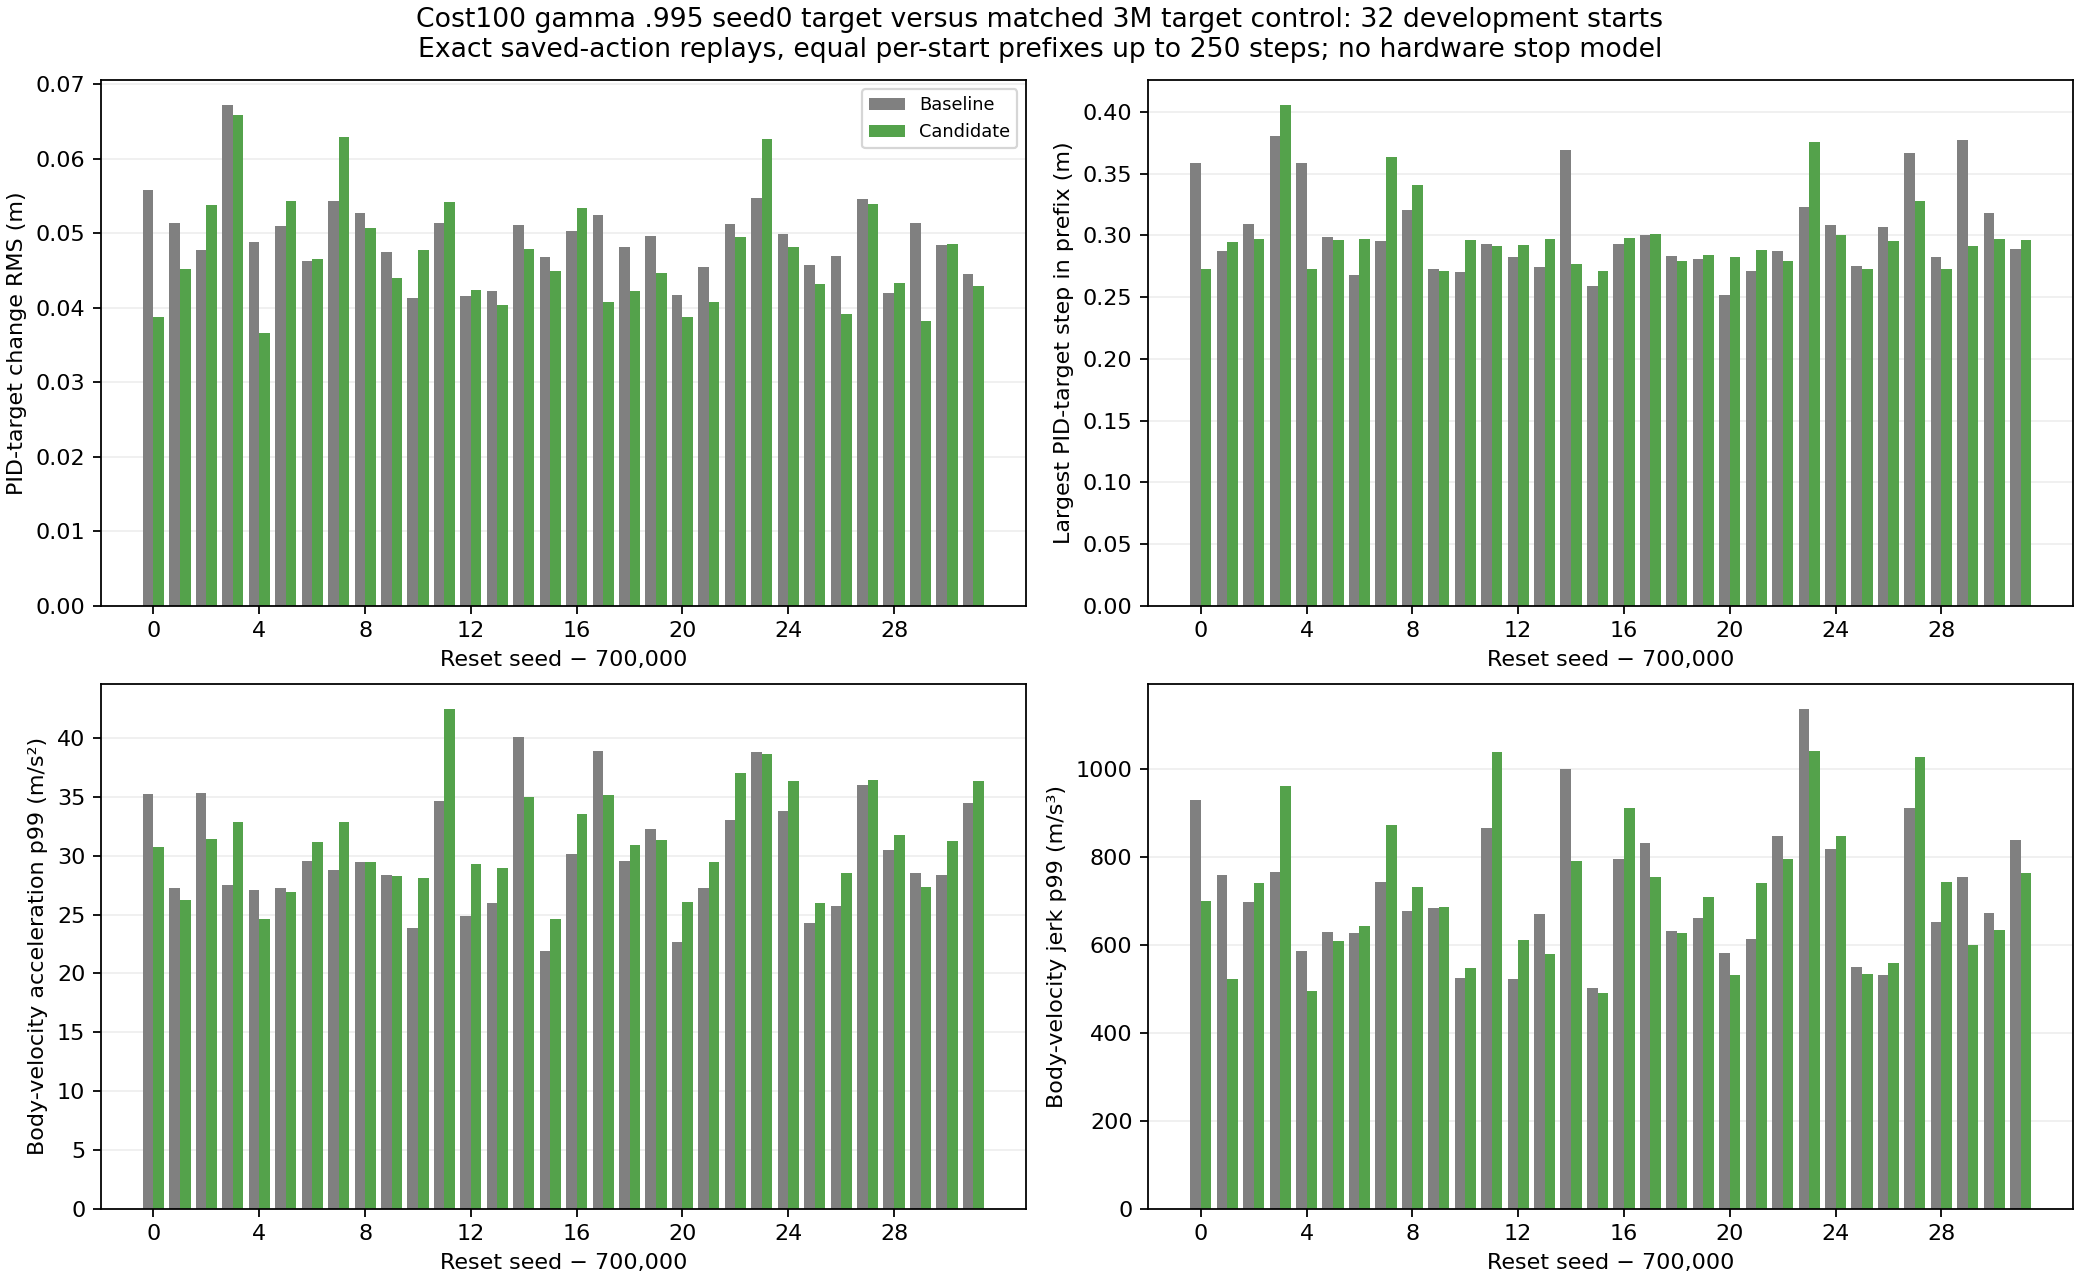

The table this chart was drawn from, first rows:
policy, scenario, seed, episode_steps, replayed_steps, exact_match, pid_target_change_rms_m, scaled_action_change_rms_m_excluding_res…, trajectory_sha256, pid_target_change_p95_m, body_speed_p95_m_s, velocity_acceleration_p95_m_s2, velocity_jerk_p95_m_s3, pid_target_change_p99_m, pid_target_change_maximum_m, body_speed_p99_m_s, body_speed_maximum_m_s, velocity_acceleration_p99_m_s2, velocity_acceleration_maximum_m_s2, velocity_jerk_p99_m_s3, velocity_jerk_maximum_m_s3
baseline, training, 700000, 9874, 250, True, 0.05583, 0.07421, 2a64044f56106643cab63316f62d3e3d53da76dd…, 0.1715, 2, 22.4, 622.5, 0.2719, 0.3588, 2, 2, 35.22, 42.71, 929.5, 1207
candidate, training, 700000, 796, 250, True, 0.03876, 0.05272, 256c1c9d07f381df6674f410f8fbb4ab1daad151…, 0.1342, 1.821, 21.44, 546.4, 0.2127, 0.2732, 2, 2, 30.74, 36.34, 698.4, 881.5
baseline, training, 700001, 3716, 250, True, 0.05141, 0.07795, e72902bde6303ee615a6c56d6135eb4d0abc658b…, 0.188, 1.915, 21.46, 481.2, 0.2611, 0.2873, 2, 2, 27.26, 30.37, 757.6, 880.4
candidate, training, 700001, 1183, 250, True, 0.04523, 0.06838, 186e2d192807c24ed200ec60b8ec9fe822b62b7c…, 0.1544, 1.812, 17.38, 423.3, 0.2692, 0.2945, 2, 2, 26.21, 30.71, 522.8, 714
baseline, training, 700002, 843, 250, True, 0.04778, 0.06334, 27cd55c774f13cb4fb394ddb0160736d788918da…, 0.1515, 2, 23.89, 520.3, 0.2785, 0.3097, 2, 2, 35.36, 45.54, 697, 1013
candidate, training, 700002, 445, 250, True, 0.05375, 0.07821, 9910258602956cae28d729dbc5944f3ac3fa2747…, 0.1697, 1.973, 24.05, 584.2, 0.2769, 0.2972, 2, 2, 31.44, 33.97, 741, 841.6
baseline, training, 700003, 20000, 139, True, 0.06712, 0.09172, 52535fcbb4cee0e04b4e7670db10197cf6bdfcb4…, 0.2075, 1.726, 21.56, 567.3, 0.2984, 0.3804, 2, 2, 27.47, 33.35, 764.9, 1048
candidate, training, 700003, 139, 139, True, 0.06591, 0.08913, faef873ef57ba47f2a96ff144e1f0f7933e865ea…, 0.2254, 1.91, 22.89, 579.5, 0.3866, 0.4054, 2, 2, 32.83, 37.96, 960, 1057
baseline, training, 700004, 16874, 250, True, 0.04876, 0.06731, 14f49faa5556c08f994abf175578ab45b5ad9e4b…, 0.1391, 1.904, 19.65, 364.8, 0.2463, 0.359, 2, 2, 27.06, 44.96, 586.3, 826.3
candidate, training, 700004, 1563, 250, True, 0.03656, 0.05524, 3858901fe896a349284a87016ab587e741e2418f…, 0.1309, 1.629, 18.01, 347.1, 0.1998, 0.2727, 2, 2, 24.6, 29.1, 494, 739.8
baseline, training, 700005, 8735, 250, True, 0.05092, 0.07341, bd8772e1b546bd91b34c25234f439b1be85a689a…, 0.1798, 2, 22.92, 437.2, 0.2656, 0.299, 2, 2, 27.22, 28.68, 628.8, 772.7
candidate, training, 700005, 5971, 250, True, 0.05435, 0.07389, 92239354b429e94fbd1be64fcfcc7604a5a9b8ab…, 0.1879, 1.943, 19.87, 494.2, 0.2653, 0.2966, 2, 2, 26.93, 29.42, 608.9, 641.4
baseline, training, 700006, 20000, 250, True, 0.04628, 0.06198, d06d34e39ffc8aca69411dc3c71119d6019a9d08…, 0.1463, 1.958, 18.64, 487.8, 0.2538, 0.268, 2, 2, 29.55, 34.42, 625.9, 949.6
candidate, training, 700006, 867, 250, True, 0.04649, 0.06916, 1cd5cdf4debcc779368ac3e1a90183c3e2e54fd2…, 0.1471, 2, 19.37, 464.1, 0.2735, 0.297, 2, 2, 31.17, 33.6, 641.5, 737.3
baseline, training, 700007, 5517, 250, True, 0.05431, 0.07153, 679912db56457f37b7316898b308bb5b5d3fab37…, 0.1902, 1.843, 20.39, 491.7, 0.2715, 0.2955, 2, 2, 28.74, 33.85, 742.1, 880
candidate, training, 700007, 389, 250, True, 0.06295, 0.0972, bbb68debac7f432fb0436127dd35b7c5601b9cc3…, 0.2465, 1.81, 22.08, 584.8, 0.2955, 0.3634, 2, 2, 32.83, 37.55, 870.9, 930.2
baseline, training, 700008, 20000, 250, True, 0.05274, 0.07029, e856a5792358bc21ff5f8ab3edd2eb62c2ca8ccc…, 0.1661, 1.914, 19.01, 529.5, 0.2732, 0.321, 2, 2, 29.45, 31.95, 677.2, 849.5
candidate, training, 700008, 17514, 250, True, 0.0507, 0.08156, 306d978f5eb85e8507299d585f15ef19bdb3add8…, 0.1739, 1.724, 19.62, 485.7, 0.2684, 0.3412, 2, 2, 29.45, 32.5, 730.2, 824.4
baseline, training, 700009, 20000, 250, True, 0.04745, 0.06139, 7372fd17476ac28dd99f93c153133c991002d168…, 0.1537, 1.921, 19.22, 443.4, 0.2692, 0.2733, 2, 2, 28.33, 33.48, 684.5, 882.1
candidate, training, 700009, 701, 250, True, 0.04395, 0.06292, f7fe1dca32703f4b0317b6978ddb03c08e995f33…, 0.1341, 1.773, 20.07, 425, 0.2635, 0.2716, 2, 2, 28.27, 32.69, 686, 854.9
baseline, training, 700010, 14397, 250, True, 0.04127, 0.05415, c34671f5210d402b16419de7e9338590337e43bd…, 0.127, 1.91, 16.14, 308.4, 0.2237, 0.2705, 2, 2, 23.84, 28.9, 525.1, 777.8
candidate, training, 700010, 1859, 250, True, 0.0477, 0.07206, d59832b4c172c6193fd6b7020196e57b96db93cd…, 0.1483, 1.906, 17.14, 428.1, 0.2697, 0.2961, 2, 2, 28.08, 31.76, 546.9, 733.1
baseline, training, 700011, 20000, 250, True, 0.05129, 0.06793, 28899e6ac7d66b8b2c8b7c9cd99f14dd941feb73…, 0.1767, 1.955, 25.82, 685, 0.2499, 0.2929, 2, 2, 34.66, 37.95, 864.3, 975.3
candidate, training, 700011, 9360, 250, True, 0.05412, 0.08088, 66da432b51a4a18caf37d58f468351fec1a0f5af…, 0.2074, 2, 30.81, 717.2, 0.2836, 0.2913, 2, 2, 42.49, 51.54, 1037, 1103
baseline, training, 700012, 20000, 250, True, 0.04158, 0.05829, 988a948102dbc8e5fae6a3dd8dcc90a2e41dec69…, 0.1212, 1.799, 14.51, 316.8, 0.2385, 0.2828, 2, 2, 24.89, 31.76, 522.5, 906.3
candidate, training, 700012, 5161, 250, True, 0.0423, 0.06886, 83160407affad4d39371b6c7cd111781de4669d7…, 0.1431, 1.765, 17.53, 423.8, 0.2707, 0.2922, 2, 2, 29.28, 33.71, 609.8, 929.1
baseline, training, 700013, 20000, 250, True, 0.04221, 0.05852, 0df74010c37bc7739d5490f12b7fd9255532bd4e…, 0.1286, 1.726, 16.21, 369.1, 0.2297, 0.2748, 2, 2, 25.99, 30.14, 669.6, 861.5
candidate, training, 700013, 20000, 250, True, 0.04041, 0.0602, 483d9989d513f3f2a918808ead934e72e7aa4be5…, 0.1151, 1.687, 16.06, 364.1, 0.2661, 0.2972, 2, 2, 28.92, 29.53, 578.3, 799.9
baseline, training, 700014, 14313, 250, True, 0.05103, 0.06722, 0b6684b12c9074ef49396ddffec2d8a991f43b9e…, 0.1665, 1.991, 27.17, 624.4, 0.3022, 0.3695, 2, 2, 40.07, 52.38, 998.2, 1410
candidate, training, 700014, 12019, 250, True, 0.04783, 0.06949, e979bd6f31848fafceb32017643d06fcbe9f9ce4…, 0.1418, 1.99, 22.18, 587.5, 0.2736, 0.2768, 2, 2, 35.01, 46.53, 790.6, 1030
baseline, training, 700015, 20000, 250, True, 0.0468, 0.06307, 22104e61ba5c625ec0def8d427c688bb11f57660…, 0.1508, 1.715, 15.73, 301.2, 0.221, 0.259, 1.986, 2, 21.93, 27.89, 502.5, 722.2
candidate, training, 700015, 20000, 250, True, 0.04488, 0.06494, 9ba7eae701d84694259ed1dec376d4c6abeed083…, 0.1365, 1.694, 16.53, 360.4, 0.2649, 0.2711, 2, 2, 24.58, 25.38, 489.9, 547.5
baseline, training, 700016, 6737, 250, True, 0.05027, 0.07184, 6bdbd3920de2310b75b17153f3c1ce0df1e0a562…, 0.1571, 2, 22.73, 523.2, 0.2477, 0.2931, 2, 2, 30.17, 33.8, 795.4, 896.9
candidate, training, 700016, 13712, 250, True, 0.05337, 0.08088, 91231d2615f478ef42ca419f8d5a34791248e96a…, 0.2096, 1.937, 21.93, 608.1, 0.2921, 0.2983, 2, 2, 33.53, 35.76, 911.2, 1009
baseline, training, 700017, 6983, 250, True, 0.05241, 0.07172, c38d5eee629cbb29f6f52bee4f1844d3c5a78685…, 0.1561, 2, 25.6, 674.5, 0.2951, 0.3001, 2, 2, 38.85, 41.7, 830.1, 917.8
candidate, training, 700017, 607, 250, True, 0.04078, 0.05874, e0bb835bea593bfd33444a9422d091f951a05aa1…, 0.1284, 1.911, 17.63, 493.8, 0.2441, 0.3015, 2, 2, 35.19, 39.6, 754.1, 849
baseline, training, 700018, 20000, 250, True, 0.04811, 0.06532, 717c2848a261ca37becc3971f0a17d151d368bc1…, 0.1494, 1.957, 20.14, 477.4, 0.2485, 0.2835, 2, 2, 29.56, 34.72, 630.8, 1013
candidate, training, 700018, 4508, 250, True, 0.04223, 0.05819, 8b1a03e26f56cda1781abdf2fe35b41481414dba…, 0.1214, 1.963, 17.95, 504.1, 0.2551, 0.2794, 2, 2, 30.93, 36.22, 626.9, 896.5
baseline, training, 700019, 20000, 250, True, 0.04966, 0.07437, de943ed848d33caf702b25531b71d47885834bc8…, 0.1651, 2, 22.62, 472.8, 0.2674, 0.2812, 2, 2, 32.24, 44.56, 660, 905.1
candidate, training, 700019, 20000, 250, True, 0.04461, 0.06353, cd2905c9981552a6592cd1e2f19c05ba9296b6b6…, 0.1419, 1.793, 21.37, 482.2, 0.2674, 0.2841, 2, 2, 31.35, 32.92, 708.3, 777.5
baseline, training, 700020, 20000, 250, True, 0.04172, 0.05431, 735df32a88d5d0e3d977f5372e63ed9d6a15061e…, 0.1354, 1.635, 15.78, 337.9, 0.223, 0.2514, 2, 2, 22.68, 23.65, 581.4, 681.6
candidate, training, 700020, 2961, 250, True, 0.03873, 0.05849, d7b5d9de3cc6438ef4e3f4f279d9de3d9361fb7e…, 0.1249, 1.735, 15.26, 353.6, 0.2498, 0.2823, 2, 2, 26.05, 28.24, 532.3, 696.4
baseline, training, 700021, 12407, 250, True, 0.04551, 0.06387, 5260cb7e4c29dd1dc50e9ef04795c9ccf830cd70…, 0.1574, 1.973, 18.66, 477.4, 0.2511, 0.2715, 2, 2, 27.23, 37.55, 612.9, 988.6
candidate, training, 700021, 6079, 250, True, 0.04074, 0.0612, 9be79e413c405482e8d8f5780e2e6f1ce4f51926…, 0.1093, 1.86, 18.27, 442.5, 0.2446, 0.2878, 2, 2, 29.46, 34.98, 739.2, 888.9
baseline, training, 700022, 1654, 250, True, 0.05124, 0.06776, 0b701978772ffbeb08aaca4acdad2e05d3faf713…, 0.1716, 2, 24.04, 636.1, 0.2471, 0.2873, 2, 2, 32.99, 40.97, 848.1, 1149
candidate, training, 700022, 1228, 250, True, 0.04948, 0.07391, 3235130aa7909e7ed8a4f5dac793ed040fae906b…, 0.1407, 1.914, 22.61, 575.1, 0.2575, 0.279, 2, 2, 37.05, 40.19, 794.4, 896.8
baseline, training, 700023, 20000, 250, True, 0.05466, 0.07156, fdfc90651a2bcf7f4b8d0b14b900237f821daf1c…, 0.164, 2, 25.46, 720.4, 0.2778, 0.3233, 2, 2, 38.8, 47.49, 1137, 1308
candidate, training, 700023, 1967, 250, True, 0.06259, 0.09203, f1394172fd81d0fc7da4ef76a5ef8d03a3395ba3…, 0.2077, 2, 30.08, 775.4, 0.2809, 0.3759, 2, 2, 38.66, 50.76, 1040, 1318
baseline, training, 700024, 9839, 250, True, 0.04993, 0.06376, 66a3090dad287170cbdf48cc2d23542c647dce42…, 0.1485, 2, 22.69, 627.6, 0.2746, 0.3084, 2, 2, 33.79, 37.11, 816.6, 984.2
candidate, training, 700024, 5525, 250, True, 0.04817, 0.06718, 0f5b4913c5186f9042a34859c0b23be72b704d6b…, 0.1433, 2, 22.42, 653.6, 0.2759, 0.3005, 2, 2, 36.33, 43.22, 847.1, 916.3
baseline, training, 700025, 6964, 250, True, 0.04574, 0.06297, fc6a46cfd7567f19fcc4f675e9a18c4e7e7cf5a0…, 0.1473, 1.857, 16.71, 338.1, 0.2506, 0.2753, 2, 2, 24.29, 26.76, 548.8, 685.9
candidate, training, 700025, 3148, 250, True, 0.04313, 0.06597, e34c24d6c87e44b74171fbd4f1c6633d6611c0d1…, 0.1475, 1.705, 17.9, 396.9, 0.2604, 0.273, 1.971, 2, 26, 35.6, 533.8, 957.8
baseline, training, 700026, 20000, 250, True, 0.04694, 0.06259, 3d006912034f8df68542992a476d8bc4c83b56e3…, 0.1557, 1.874, 16.13, 357.6, 0.2681, 0.307, 2, 2, 25.77, 27.83, 531.6, 757.8
candidate, training, 700026, 2415, 250, True, 0.03911, 0.05513, 787f84d7436d455e5cd0fd590b6b155e665bd884…, 0.09411, 1.872, 15.56, 321.4, 0.2593, 0.2958, 2, 2, 28.5, 33.5, 558.2, 845.8
baseline, training, 700027, 5807, 250, True, 0.05459, 0.07165, a13039960bb6e46975751b83ed981942cb7fb1d5…, 0.1813, 2, 23.07, 663, 0.2853, 0.3672, 2, 2, 35.98, 40.64, 909.6, 1293
candidate, training, 700027, 11448, 250, True, 0.05386, 0.08513, c4a92f208ab9340e324956dcae91a92eaf45acd1…, 0.1806, 1.996, 21.45, 633.5, 0.2739, 0.3277, 2, 2, 36.44, 52.87, 1025, 1227
baseline, training, 700028, 20000, 250, True, 0.04197, 0.05931, 02f15ce1df2ddb5d8fe31969f1b214f2a4a71044…, 0.122, 1.952, 20.18, 468.7, 0.2367, 0.2824, 2, 2, 30.46, 35.85, 651.9, 1065
candidate, training, 700028, 6339, 250, True, 0.04328, 0.0627, 3e55fb4225af3a031bf8d71001b0713cb833e342…, 0.1479, 2, 23.78, 507.4, 0.2345, 0.2726, 2, 2, 31.77, 42.06, 742.7, 1115
baseline, training, 700029, 20000, 250, True, 0.05131, 0.07316, de8b100ad37431e9783b916a2349e023fcd0936e…, 0.1678, 1.893, 17.88, 471.9, 0.2797, 0.3771, 2, 2, 28.56, 36.9, 752.9, 832
candidate, training, 700029, 20000, 250, True, 0.03819, 0.05621, eb4a1055d0c31e72af6b18384e1778eb2714eea8…, 0.1164, 1.784, 16.49, 362.1, 0.2471, 0.2916, 1.996, 2, 27.35, 34.93, 599.4, 776.5
... 4 more rows
